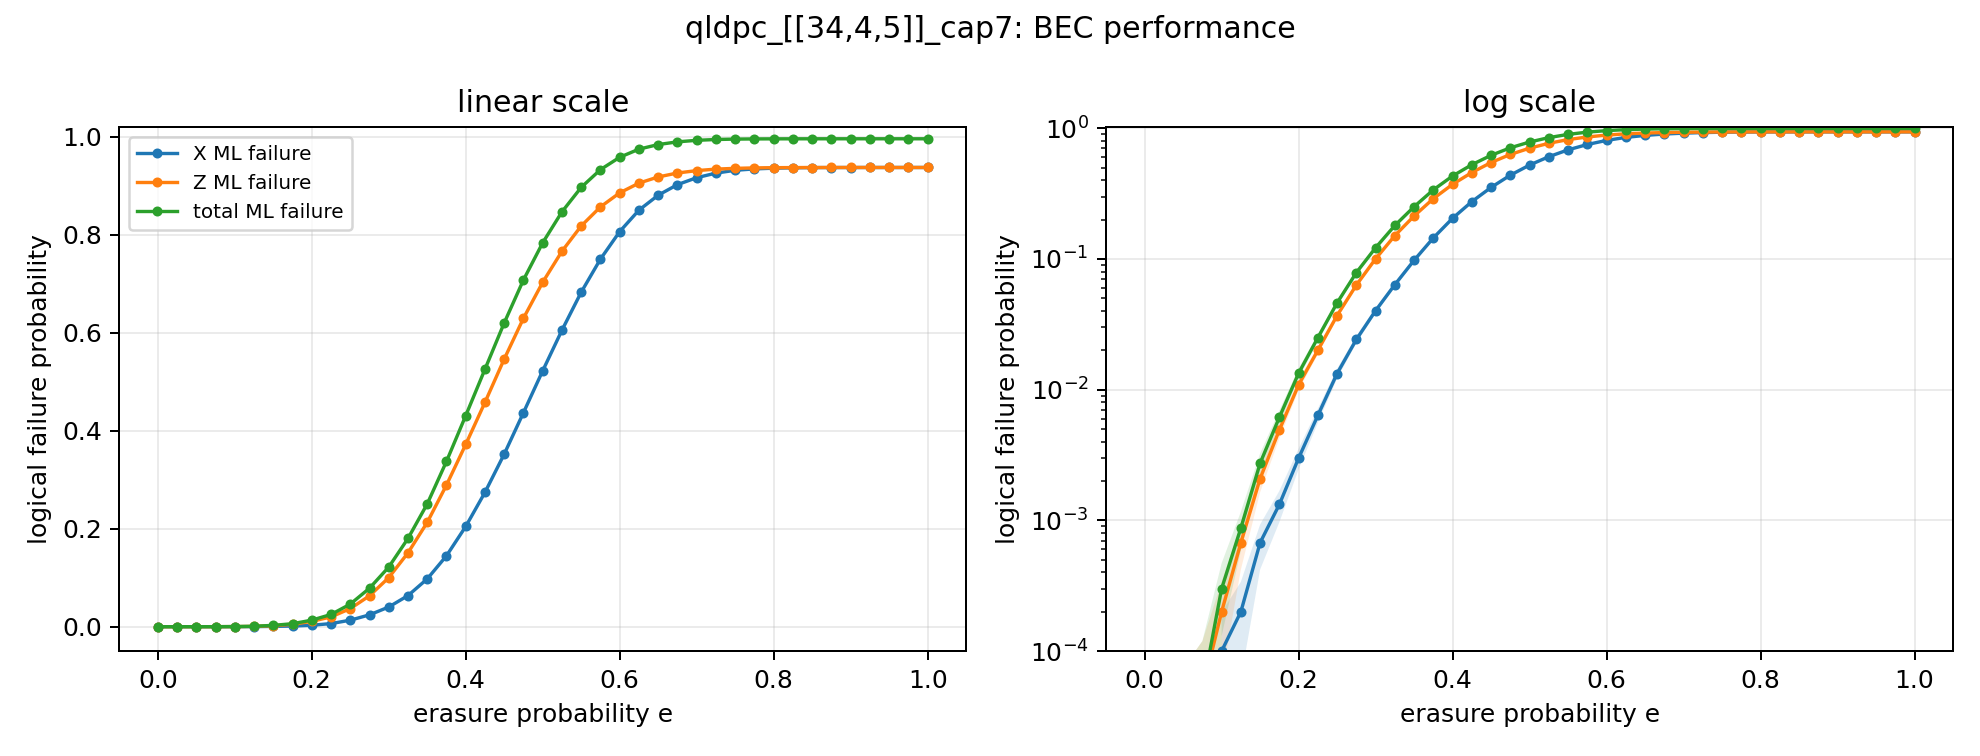

The file beside this chart, header and first rows:
p, runs, total_ml_logical_failure, total_ml_logical_failure_ci_high, total_ml_logical_failure_ci_low, total_ml_logical_failure_stderr, total_uncorrectable_rate, total_uncorrectable_rate_ci_high, total_uncorrectable_rate_ci_low, total_uncorrectable_rate_failures, x_ml_logical_failure, x_ml_logical_failure_ci_high, x_ml_logical_failure_ci_low, x_ml_logical_failure_stderr, x_uncorrectable_rate, x_uncorrectable_rate_ci_high, x_uncorrectable_rate_ci_low, x_uncorrectable_rate_failures, z_ml_logical_failure, z_ml_logical_failure_ci_high, z_ml_logical_failure_ci_low, z_ml_logical_failure_stderr, z_uncorrectable_rate, z_uncorrectable_rate_ci_high
0.0, 20000, 0.0, 0.0, 0.0, 0.0, 0.0, 0.000192, 0.0, 0, 0.0, 0.0, 0.0, 0.0, 0.0, 0.000192, 0.0, 0, 0.0, 0.0, 0.0, 0.0, 0.0, 0.000192
0.025, 20000, 0.0, 0.0, 0.0, 0.0, 0.0, 0.000192, 0.0, 0, 0.0, 0.0, 0.0, 0.0, 0.0, 0.000192, 0.0, 0, 0.0, 0.0, 0.0, 0.0, 0.0, 0.000192
0.05, 20000, 2.5e-05, 7.399909961350135e-05, 0.0, 2.4999999999999998e-05, 5e-05, 0.0002832, 8.826282272974824e-06, 1, 0.0, 0.0, 0.0, 0.0, 0.0, 0.000192, 0.0, 0, 2.5e-05, 7.399909961350135e-05, 0.0, 2.4999999999999998e-05, 5e-05, 0.0002832
0.075, 20000, 5e-05, 0.0001193, 0.0, 3.535445512060459e-05, 0.0001, 0.0003646, 2.7424035272726838e-05, 2, 0.0, 0.0, 0.0, 0.0, 0.0, 0.000192, 0.0, 0, 5e-05, 0.0001193, 0.0, 3.535445512060459e-05, 0.0001, 0.0003646
0.1, 20000, 0.0003, 0.0004697, 0.0001303, 8.65787202131083e-05, 0.0006, 0.001049, 0.0003433, 12, 0.0001, 0.000198, 2.009151281119129e-06, 4.999624967184101e-05, 0.0002, 0.0005142, 7.777875605022839e-05, 4, 0.0002, 0.0003386, 6.14338742174338e-05, 7.069830204817952e-05, 0.0004, 0.0007892
0.125, 20000, 0.000875, 0.001165, 0.0005854, 0.0001478, 0.00175, 0.002433, 0.001259, 35, 0.0002, 0.0003386, 6.14338742174338e-05, 7.069830204817952e-05, 0.0004, 0.0007892, 0.0002027, 8, 0.000675, 0.0009294, 0.0004206, 0.0001298, 0.00135, 0.001964
0.15, 20000, 0.002737, 0.003254, 0.002221, 0.0002636, 0.0054, 0.006515, 0.004475, 108, 0.000675, 0.0009294, 0.0004206, 0.0001298, 0.00135, 0.001964, 0.000928, 27, 0.002087, 0.002536, 0.001639, 0.000229, 0.00415, 0.005141
0.175, 20000, 0.006144, 0.006921, 0.005367, 0.0003965, 0.012, 0.01361, 0.01058, 240, 0.001325, 0.001681, 0.0009687, 0.0001818, 0.00265, 0.003464, 0.002027, 53, 0.004919, 0.005608, 0.00423, 0.0003515, 0.00975, 0.01121
0.2, 20000, 0.01336, 0.01452, 0.0122, 0.0005924, 0.0254, 0.02767, 0.02331, 508, 0.002994, 0.003535, 0.002453, 0.000276, 0.0059, 0.00706, 0.004929, 118, 0.01089, 0.01192, 0.009862, 0.0005251, 0.0213, 0.02339
0.225, 20000, 0.02496, 0.02656, 0.02336, 0.0008183, 0.0461, 0.04909, 0.04328, 922, 0.006356, 0.007145, 0.005568, 0.0004024, 0.01245, 0.01408, 0.011, 249, 0.02002, 0.02142, 0.01861, 0.0007183, 0.0382, 0.04095
0.25, 20000, 0.0461, 0.0483, 0.04391, 0.00112, 0.082, 0.08588, 0.07828, 1640, 0.01329, 0.01443, 0.01215, 0.0005813, 0.02585, 0.02814, 0.02374, 517, 0.03691, 0.03883, 0.03499, 0.0009776, 0.06865, 0.07224
0.275, 20000, 0.07858, 0.08142, 0.07574, 0.001448, 0.1359, 0.1408, 0.1313, 2719, 0.0242, 0.02574, 0.02265, 0.0007887, 0.04605, 0.04904, 0.04323, 921, 0.06311, 0.0656, 0.06062, 0.00127, 0.1144, 0.1189
0.3, 20000, 0.1218, 0.1253, 0.1183, 0.00179, 0.2007, 0.2063, 0.1952, 4014, 0.04021, 0.0422, 0.03821, 0.001019, 0.0746, 0.07832, 0.07104, 1492, 0.1002, 0.1033, 0.0971, 0.001579, 0.1759, 0.1812
0.325, 20000, 0.1802, 0.1844, 0.176, 0.002125, 0.2838, 0.2901, 0.2776, 5676, 0.06353, 0.06604, 0.06102, 0.001279, 0.1143, 0.1188, 0.11, 2286, 0.1508, 0.1545, 0.1471, 0.001893, 0.2545, 0.2606
0.35, 20000, 0.2508, 0.2555, 0.246, 0.002422, 0.3755, 0.3822, 0.3688, 7509, 0.09761, 0.1007, 0.09454, 0.001566, 0.1708, 0.176, 0.1656, 3415, 0.213, 0.2173, 0.2087, 0.002172, 0.3447, 0.3513
0.375, 20000, 0.3376, 0.3428, 0.3324, 0.002643, 0.4826, 0.4895, 0.4757, 9652, 0.1448, 0.1484, 0.1411, 0.001863, 0.245, 0.251, 0.2391, 4900, 0.2893, 0.294, 0.2846, 0.002392, 0.4492, 0.4562
0.4, 20000, 0.431, 0.4364, 0.4256, 0.002764, 0.5869, 0.5937, 0.5801, 11738, 0.2047, 0.2088, 0.2005, 0.002131, 0.3348, 0.3414, 0.3283, 6696, 0.3722, 0.3771, 0.3672, 0.002525, 0.5533, 0.5601
0.425, 20000, 0.5258, 0.5312, 0.5203, 0.002768, 0.6841, 0.6905, 0.6776, 13681, 0.2743, 0.2789, 0.2697, 0.00235, 0.431, 0.4379, 0.4242, 8621, 0.4581, 0.4631, 0.4531, 0.002555, 0.6534, 0.66
0.45, 20000, 0.6203, 0.6255, 0.6151, 0.002657, 0.7715, 0.7773, 0.7657, 15431, 0.3525, 0.3573, 0.3476, 0.002495, 0.5312, 0.5381, 0.5242, 10623, 0.5465, 0.5514, 0.5417, 0.002482, 0.7466, 0.7525
0.475, 20000, 0.7081, 0.7128, 0.7033, 0.002441, 0.8446, 0.8495, 0.8395, 16891, 0.4371, 0.4421, 0.4321, 0.002548, 0.632, 0.6386, 0.6252, 12639, 0.6298, 0.6344, 0.6253, 0.002314, 0.8249, 0.8302
0.5, 20000, 0.7839, 0.7881, 0.7797, 0.002151, 0.9002, 0.9042, 0.8959, 18003, 0.5226, 0.5275, 0.5177, 0.002505, 0.7244, 0.7305, 0.7182, 14488, 0.7033, 0.7074, 0.6992, 0.002079, 0.8844, 0.8888
0.525, 20000, 0.847, 0.8506, 0.8435, 0.001812, 0.9406, 0.9438, 0.9373, 18813, 0.6054, 0.61, 0.6007, 0.002365, 0.8051, 0.8105, 0.7996, 16102, 0.7666, 0.7701, 0.7631, 0.001783, 0.9303, 0.9337
0.55, 20000, 0.897, 0.8998, 0.8941, 0.001458, 0.9669, 0.9693, 0.9644, 19339, 0.683, 0.6872, 0.6788, 0.00214, 0.8714, 0.876, 0.8667, 17429, 0.8182, 0.821, 0.8153, 0.001475, 0.9601, 0.9627
0.575, 20000, 0.9332, 0.9354, 0.9309, 0.001126, 0.9831, 0.9848, 0.9813, 19663, 0.7505, 0.7541, 0.7469, 0.001856, 0.9213, 0.925, 0.9175, 18426, 0.8571, 0.8594, 0.8548, 0.001169, 0.9795, 0.9813
0.6, 20000, 0.9584, 0.96, 0.9568, 0.0008252, 0.9924, 0.9935, 0.9911, 19848, 0.8067, 0.8097, 0.8037, 0.001537, 0.9561, 0.9589, 0.9532, 19122, 0.8858, 0.8875, 0.884, 0.0008895, 0.9903, 0.9916
0.625, 20000, 0.975, 0.9761, 0.9738, 0.0005734, 0.9968, 0.9975, 0.9959, 19936, 0.8505, 0.8528, 0.8481, 0.001202, 0.9788, 0.9807, 0.9767, 19576, 0.9056, 0.9069, 0.9043, 0.0006528, 0.9958, 0.9966
0.65, 20000, 0.9843, 0.9851, 0.9836, 0.0003952, 0.9986, 0.999, 0.998, 19972, 0.8809, 0.8828, 0.8791, 0.0009338, 0.9891, 0.9905, 0.9876, 19783, 0.9182, 0.9191, 0.9173, 0.0004722, 0.9981, 0.9987
0.675, 20000, 0.9898, 0.9904, 0.9893, 0.0002664, 0.9993, 0.9996, 0.9989, 19987, 0.9025, 0.9039, 0.9011, 0.0006938, 0.9951, 0.996, 0.994, 19902, 0.9263, 0.9269, 0.9256, 0.000334, 0.9991, 0.9995
0.7, 20000, 0.993, 0.9933, 0.9927, 0.0001462, 0.9999, 1, 0.9996, 19998, 0.9167, 0.9176, 0.9157, 0.0004929, 0.9983, 0.9988, 0.9976, 19966, 0.9311, 0.9316, 0.9307, 0.0002226, 0.9998, 0.9999
0.725, 20000, 0.9946, 0.9948, 0.9945, 8.347225646479667e-05, 1, 1, 0.9997, 19999, 0.926, 0.9267, 0.9254, 0.000331, 0.9994, 0.9997, 0.999, 19988, 0.9342, 0.9345, 0.9339, 0.0001385, 1, 1
0.75, 20000, 0.9954, 0.9956, 0.9953, 6.071516106993415e-05, 1, 1, 0.9997, 19999, 0.9318, 0.9322, 0.9314, 0.0002096, 0.9998, 0.9999, 0.9994, 19995, 0.9357, 0.9359, 0.9355, 0.0001009, 1, 1
0.775, 20000, 0.9958, 0.9959, 0.9958, 1.8713852510764563e-05, 1.0, 1, 0.9998, 20000, 0.9346, 0.9349, 0.9343, 0.0001321, 1, 1, 0.9997, 19999, 0.9367, 0.9368, 0.9366, 5.72354923805863e-05, 1.0, 1
0.8, 20000, 0.996, 0.996, 0.9959, 9.888705090618196e-06, 1.0, 1, 0.9998, 20000, 0.9361, 0.9362, 0.9359, 8.087764986207475e-05, 1.0, 1, 0.9998, 20000, 0.9371, 0.9372, 0.937, 3.854983062467083e-05, 1.0, 1
0.825, 20000, 0.996, 0.996, 0.996, 4.9522935261973405e-06, 1.0, 1, 0.9998, 20000, 0.9369, 0.9369, 0.9368, 4.8499918802251e-05, 1.0, 1, 0.9998, 20000, 0.9373, 0.9374, 0.9373, 2.6114847714251688e-05, 1.0, 1
0.85, 20000, 0.9961, 0.9961, 0.9961, 2.0440297744416324e-06, 1.0, 1, 0.9998, 20000, 0.9373, 0.9373, 0.9372, 2.8076831345286628e-05, 1.0, 1, 0.9998, 20000, 0.9374, 0.9375, 0.9374, 1.4649851630055477e-05, 1.0, 1
0.875, 20000, 0.9961, 0.9961, 0.9961, 1.2797619128056996e-06, 1.0, 1, 0.9998, 20000, 0.9374, 0.9374, 0.9374, 1.710391546024487e-05, 1.0, 1, 0.9998, 20000, 0.9375, 0.9375, 0.9375, 7.653698506607215e-06, 1.0, 1
0.9, 20000, 0.9961, 0.9961, 0.9961, 6.763962516649086e-07, 1.0, 1, 0.9998, 20000, 0.9375, 0.9375, 0.9374, 1.0822340026638538e-05, 1.0, 1, 0.9998, 20000, 0.9375, 0.9375, 0.9375, 0.0, 1.0, 1
0.925, 20000, 0.9961, 0.9961, 0.9961, 3.38274257525931e-07, 1.0, 1, 0.9998, 20000, 0.9375, 0.9375, 0.9375, 5.412388120414896e-06, 1.0, 1, 0.9998, 20000, 0.9375, 0.9375, 0.9375, 0.0, 1.0, 1
0.95, 20000, 0.9961, 0.9961, 0.9961, 0.0, 1.0, 1, 0.9998, 20000, 0.9375, 0.9375, 0.9375, 0.0, 1.0, 1, 0.9998, 20000, 0.9375, 0.9375, 0.9375, 0.0, 1.0, 1
0.975, 20000, 0.9961, 0.9961, 0.9961, 0.0, 1.0, 1, 0.9998, 20000, 0.9375, 0.9375, 0.9375, 0.0, 1.0, 1, 0.9998, 20000, 0.9375, 0.9375, 0.9375, 0.0, 1.0, 1
1.0, 20000, 0.9961, 0.9961, 0.9961, 0.0, 1.0, 1, 0.9998, 20000, 0.9375, 0.9375, 0.9375, 0.0, 1.0, 1, 0.9998, 20000, 0.9375, 0.9375, 0.9375, 0.0, 1.0, 1
